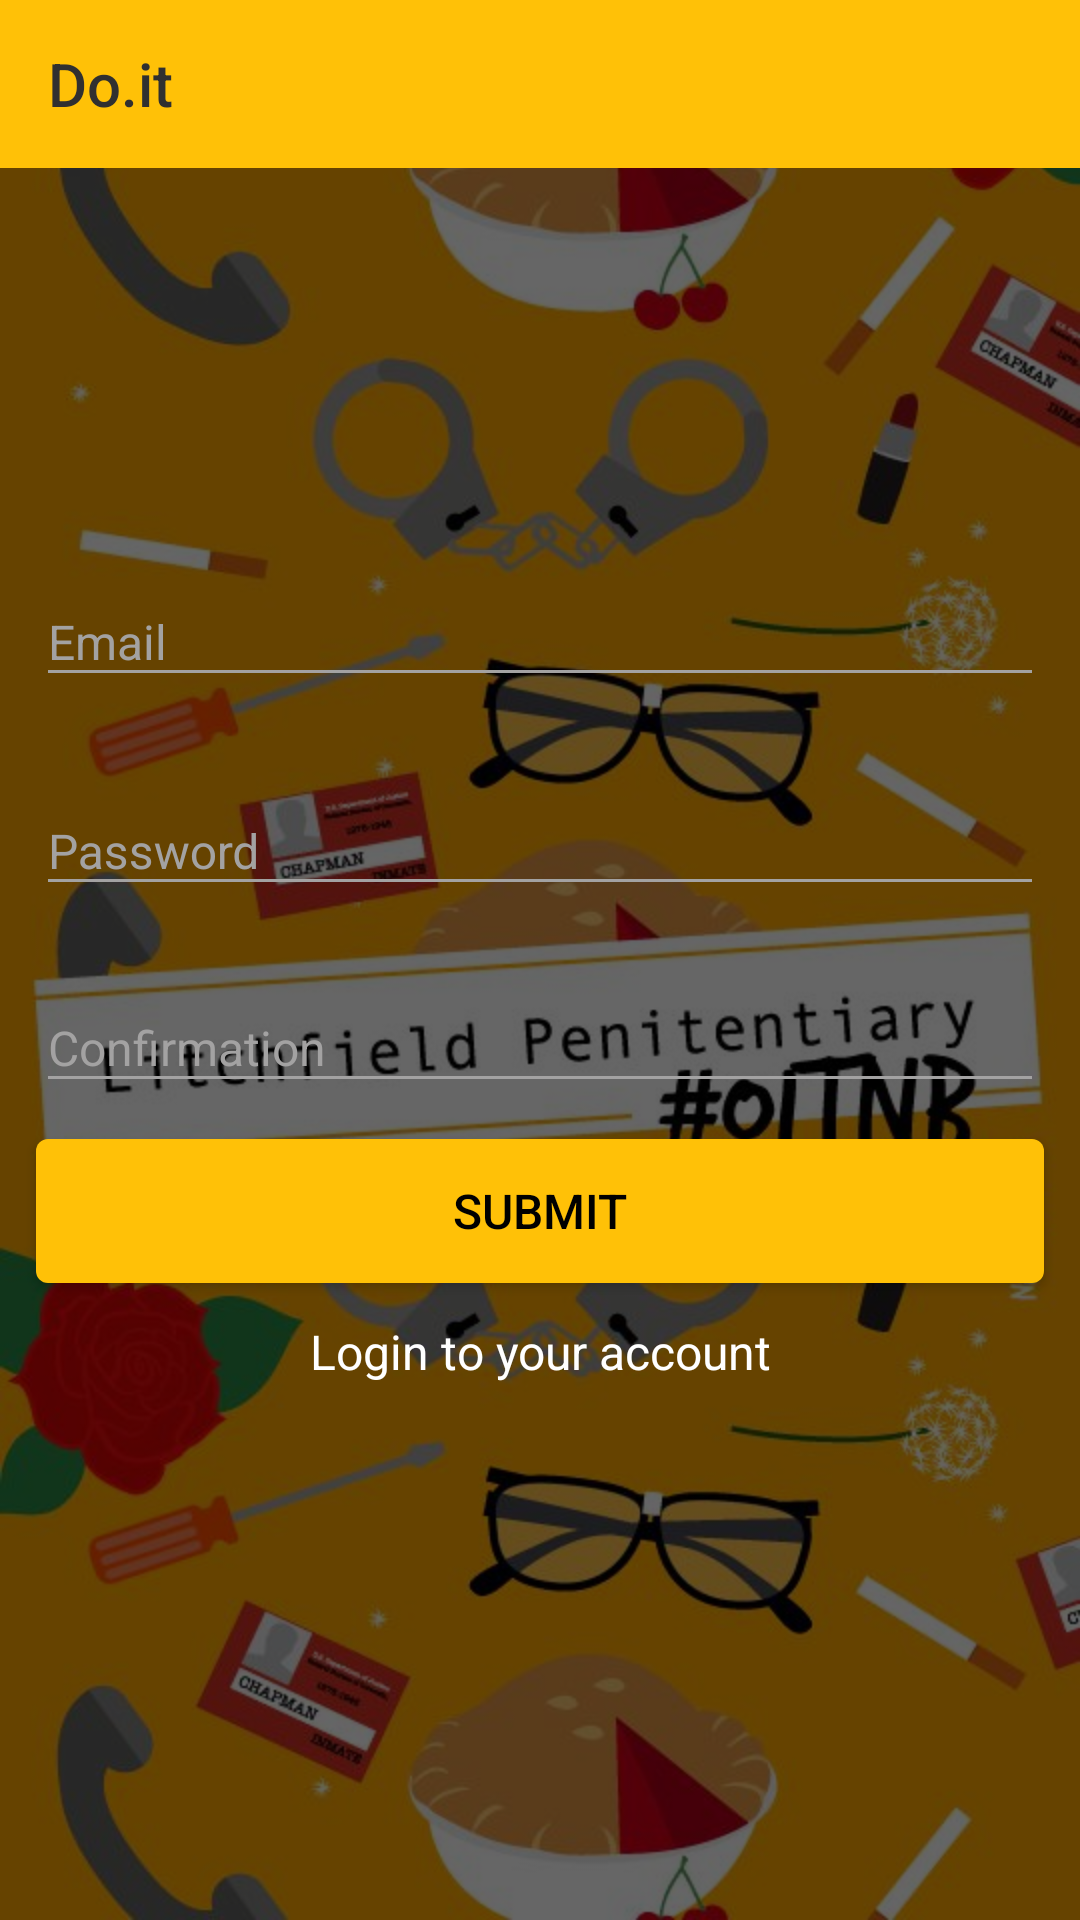

Write the Android layout XML for this screen, with the resource values it uses.
<!-- AndroidManifest.xml: activity theme AppTheme.NoActionBar -->
<!-- res/layout/activity_register.xml -->
<?xml version="1.0" encoding="utf-8"?>
<RelativeLayout xmlns:android="http://schemas.android.com/apk/res/android"
    xmlns:app="http://schemas.android.com/apk/res-auto"
    xmlns:tools="http://schemas.android.com/tools"
    android:layout_width="match_parent"
    android:layout_height="match_parent">

    <ImageView
        android:id="@+id/bgView"
        android:layout_width="match_parent"
        android:layout_height="match_parent"
        android:scaleType="centerCrop"
        android:src="@drawable/bg"
        tools:src="@drawable/bg" />

    <View
        android:layout_width="match_parent"
        android:layout_height="match_parent"
        android:background="#99000000" />

    <android.support.v7.widget.Toolbar
        android:id="@+id/toolbar"
        android:layout_width="match_parent"
        android:layout_height="?attr/actionBarSize"
        android:background="?attr/colorPrimary"
        app:popupTheme="@style/AppTheme.PopupOverlay"
        app:title="@string/toolbarTitle"
        app:titleTextColor="@color/textColorPrimary" />

    <LinearLayout
        android:layout_width="match_parent"
        android:layout_height="wrap_content"
        android:layout_centerInParent="true"
        android:orientation="vertical">

        <android.support.design.widget.TextInputLayout
            android:id="@+id/emailInputLayout"
            android:layout_width="match_parent"
            android:layout_height="wrap_content"
            android:layout_marginBottom="@dimen/medium_space"
            android:layout_marginLeft="@dimen/medium_space"
            android:layout_marginRight="@dimen/medium_space"
            android:layout_marginTop="@dimen/medium_space_x"
            android:theme="@style/CustomEditText">

            <EditText
                android:id="@+id/edtEmail"
                android:layout_width="match_parent"
                android:layout_height="wrap_content"
                android:hint="@string/email_hint"
                android:inputType="textEmailAddress"
                android:textColor="@android:color/white"
                android:textSize="@dimen/size_normal" />
        </android.support.design.widget.TextInputLayout>

        <android.support.design.widget.TextInputLayout
            android:id="@+id/passwordInputLayout"
            android:layout_width="match_parent"
            android:layout_height="wrap_content"
            android:layout_marginBottom="@dimen/small_space"
            android:layout_marginLeft="@dimen/medium_space"
            android:layout_marginRight="@dimen/medium_space"
            android:layout_marginTop="@dimen/small_space"
            android:theme="@style/CustomEditText"
            app:passwordToggleEnabled="false">

            <EditText
                android:id="@+id/edtPassword"
                android:layout_width="match_parent"
                android:layout_height="wrap_content"
                android:hint="@string/password_hint"
                android:inputType="textPassword"
                android:textColor="@android:color/white"
                android:textSize="@dimen/size_normal" />
        </android.support.design.widget.TextInputLayout>

        <android.support.design.widget.TextInputLayout
            android:id="@+id/confirmInputLayout"
            android:layout_width="match_parent"
            android:layout_height="wrap_content"
            android:layout_marginBottom="@dimen/small_space"
            android:layout_marginLeft="@dimen/medium_space"
            android:layout_marginRight="@dimen/medium_space"
            android:layout_marginTop="@dimen/small_space"
            android:theme="@style/CustomEditText"
            app:passwordToggleEnabled="false">

            <EditText
                android:id="@+id/edtConfirmation"
                android:layout_width="match_parent"
                android:layout_height="wrap_content"
                android:hint="@string/confirm_hint"
                android:inputType="textPassword"
                android:textColor="@android:color/white"
                android:textSize="@dimen/size_normal" />
        </android.support.design.widget.TextInputLayout>

        <Button
            android:id="@+id/btnRegister"
            style="@style/YellowButton"
            android:layout_width="match_parent"
            android:layout_height="wrap_content"
            android:layout_gravity="bottom"
            android:layout_marginLeft="@dimen/medium_space"
            android:layout_marginRight="@dimen/medium_space"
            android:layout_marginTop="@dimen/medium_space_x"
            android:text="@string/submit" />

        <TextView
            android:id="@+id/btnLogin"
            android:layout_width="match_parent"
            android:layout_height="wrap_content"
            android:layout_gravity="bottom"
            android:layout_marginLeft="@dimen/medium_space"
            android:layout_marginRight="@dimen/medium_space"
            android:layout_marginTop="@dimen/medium_space"
            android:gravity="center"
            android:text="@string/login_title"
            android:textColor="@android:color/white"
            android:textSize="@dimen/size_normal" />
    </LinearLayout>

    <RelativeLayout
        android:id="@+id/pbLoading"
        android:layout_width="match_parent"
        android:layout_height="match_parent"
        android:background="#90000000"
        android:visibility="gone">

        <ProgressBar
            android:layout_width="wrap_content"
            android:layout_height="wrap_content"
            android:layout_centerInParent="true" />
    </RelativeLayout>
</RelativeLayout>
<!-- resources referenced by this layout -->
<resources>
  <color name="textColorPrimary">#303030</color>
  <dimen name="medium_space">12dp</dimen>
  <dimen name="medium_space_x">12px</dimen>
  <dimen name="size_normal">16sp</dimen>
  <dimen name="small_space">8dp</dimen>
  <!-- drawable bg: jpg bitmap (drawable, 69554 bytes) -->
  <string name="confirm_hint">Confirmation</string>
  <string name="email_hint">Email</string>
  <string name="login_title">Login to your account</string>
  <string name="password_hint">Password</string>
  <string name="submit">Submit</string>
  <string name="toolbarTitle">Do.it</string>
  <style name="AppTheme.PopupOverlay" parent="ThemeOverlay.AppCompat.Light" />
  <style name="CustomEditText">
          <item name="colorAccent">@color/colorPrimary</item>
          <item name="colorControlNormal">@color/whiteDark</item>
          <item name="android:textColorHint">@color/whiteDark</item>
      </style>
  <style name="YellowButton">
          <item name="android:gravity">center</item>
          <item name="android:padding">@dimen/medium_space</item>
          <item name="android:textSize">@dimen/size_normal</item>
          <item name="android:background">@drawable/blue_button</item>
          <item name="android:textColor">@android:color/black</item>
          <item name="android:elevation" tools:targetApi="lollipop">4dp</item>
      </style>
  <style name="AppTheme.NoActionBar" parent="AppTheme">
          <item name="windowActionBar">false</item>
          <item name="windowNoTitle">true</item>
      </style>
  <color name="colorPrimary">#ffc107</color>
  <color name="whiteDark">#a3a2a2</color>
  <!-- drawable blue_button (drawable) -->
  <?xml version="1.0" encoding="utf-8"?>
  <selector xmlns:android="http://schemas.android.com/apk/res/android">
      <item android:state_pressed="true">
          <shape android:shape="rectangle">
              <corners android:radius="@dimen/button_corner_radius" />
              <solid android:color="@color/colorPrimary" />
          </shape>
      </item>
      <item>
          <shape android:shape="rectangle">
              <corners android:radius="@dimen/button_corner_radius" />
              <solid android:color="@color/colorPrimary" />
          </shape>
      </item>
  </selector>
  <style name="AppTheme" parent="Theme.AppCompat.Light.DarkActionBar">
          <item name="colorPrimary">@color/colorPrimary</item>
          <item name="colorPrimaryDark">@color/colorPrimaryDark</item>
          <item name="colorAccent">@color/colorAccent</item>
          <item name="android:textColorPrimary">@color/textColorPrimary</item>
          <item name="android:textColorHint">@color/hint_color</item>
      </style>
  <dimen name="button_corner_radius">4dp</dimen>
  <color name="colorPrimaryDark">#CC9A05</color>
  <color name="colorAccent">#009688</color>
  <color name="hint_color">#757575</color>
</resources>
